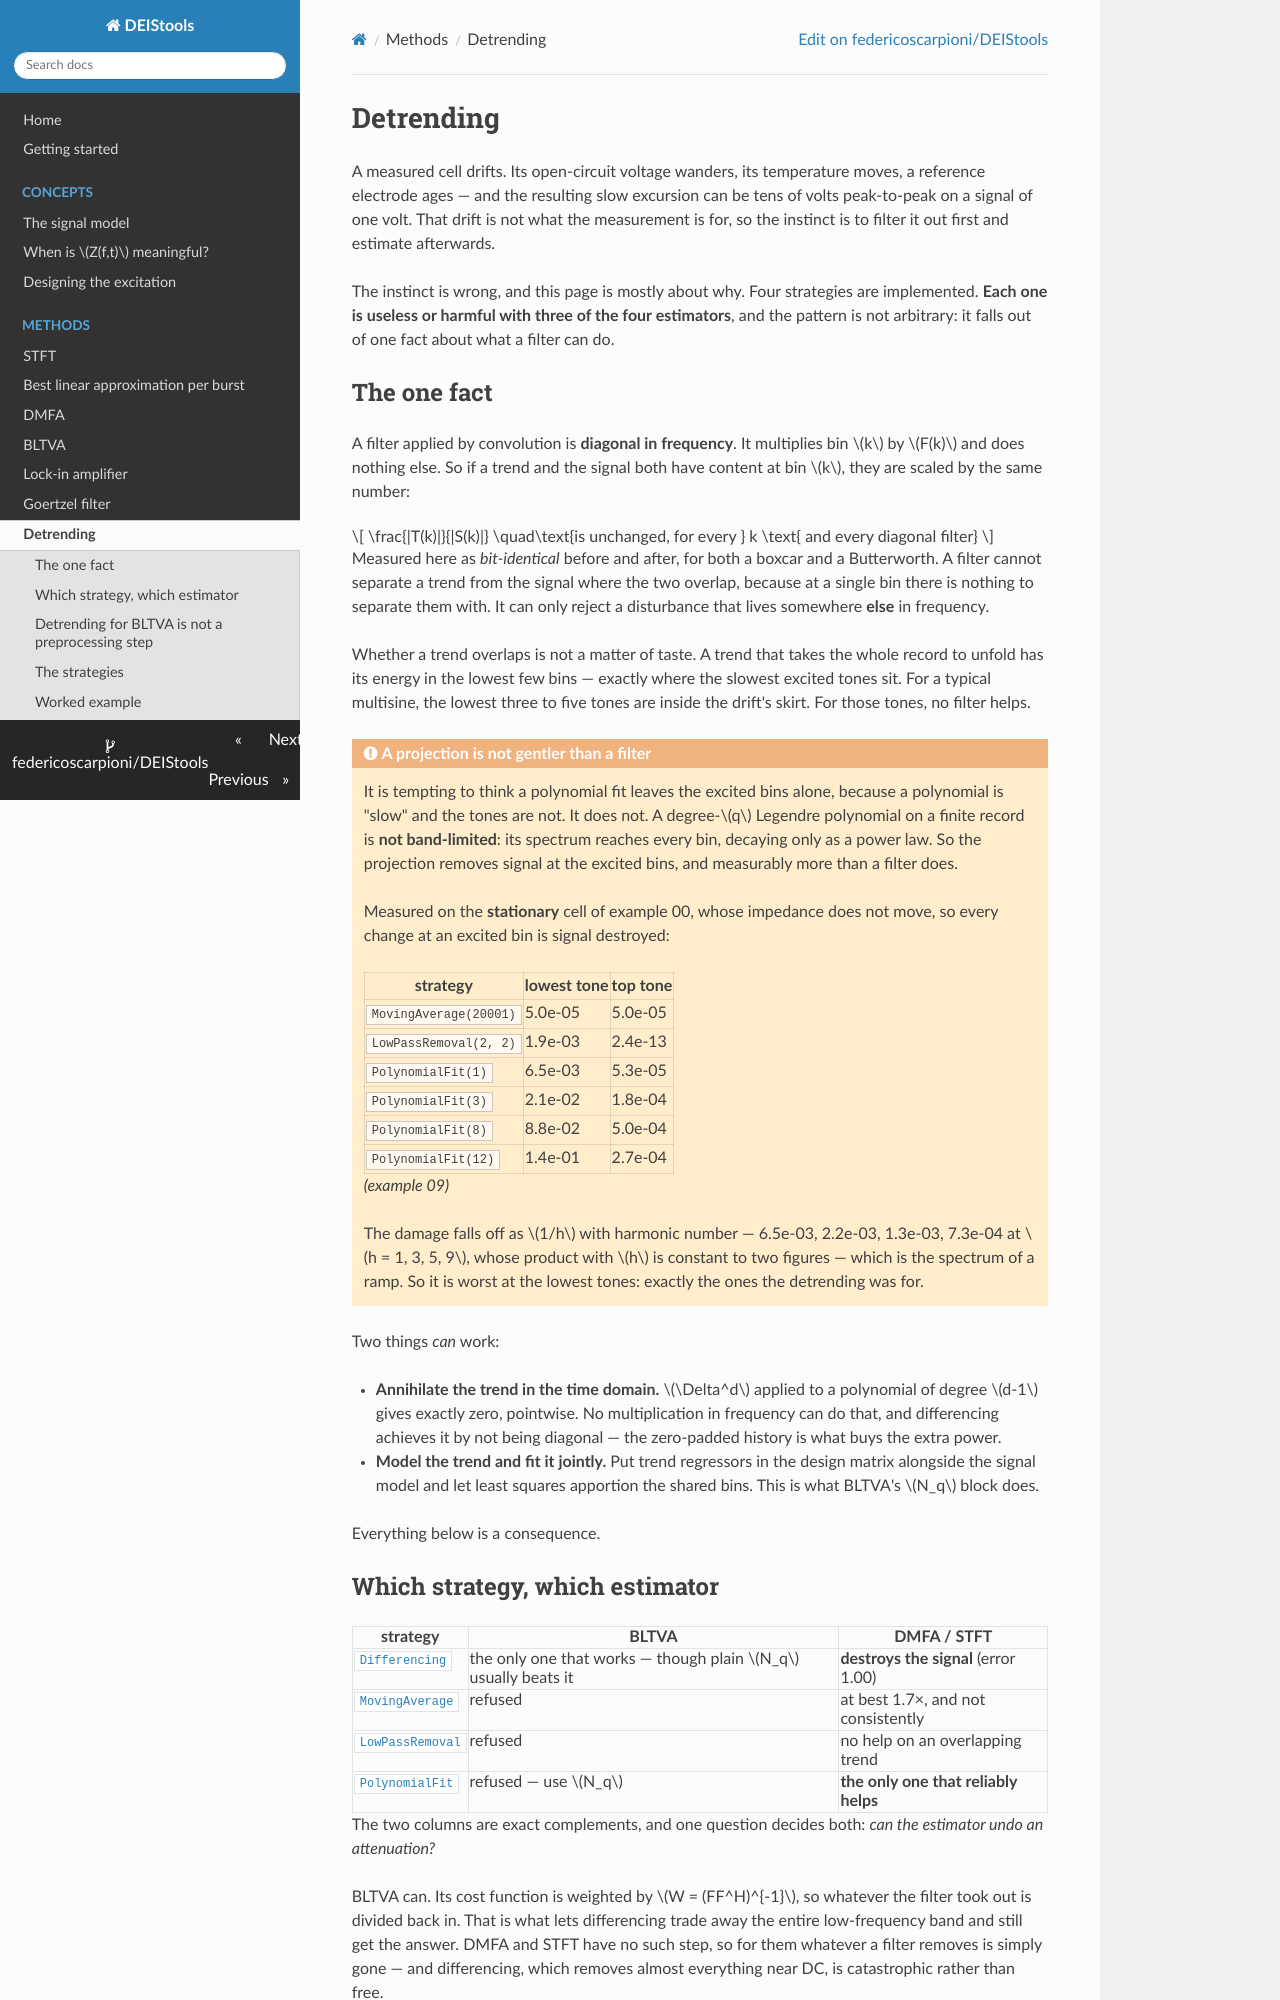

repository: federicoscarpioni/DEIStools · page: methods/detrending/index.html · generator: mkdocs

# Detrending

A measured cell drifts. Its open-circuit voltage wanders, its temperature
moves, a reference electrode ages — and the resulting slow excursion can be
tens of volts peak-to-peak on a signal of one volt. That drift is not what the
measurement is for, so the instinct is to filter it out first and estimate
afterwards.

The instinct is wrong, and this page is mostly about why. Four strategies are
implemented. **Each one is useless or harmful with three of the four
estimators**, and the pattern is not arbitrary: it falls out of one fact about
what a filter can do.

## The one fact

A filter applied by convolution is **diagonal in frequency**. It multiplies
bin $k$ by $F(k)$ and does nothing else. So if a trend and the signal both
have content at bin $k$, they are scaled by the same number:

$$
\frac{|T(k)|}{|S(k)|} \quad\text{is unchanged, for every } k
\text{ and every diagonal filter}
$$

Measured here as *bit-identical* before and after, for both a boxcar and a
Butterworth. A filter cannot separate a trend from the signal where the two
overlap, because at a single bin there is nothing to separate them with. It
can only reject a disturbance that lives somewhere **else** in frequency.

Whether a trend overlaps is not a matter of taste. A trend that takes the
whole record to unfold has its energy in the lowest few bins — exactly where
the slowest excited tones sit. For a typical multisine, the lowest three to
five tones are inside the drift's skirt. For those tones, no filter helps.

!!! warning "A projection is not gentler than a filter"
    It is tempting to think a polynomial fit leaves the excited bins alone,
    because a polynomial is "slow" and the tones are not. It does not. A
    degree-$q$ Legendre polynomial on a finite record is **not band-limited**:
    its spectrum reaches every bin, decaying only as a power law. So the
    projection removes signal at the excited bins, and measurably more than a
    filter does.

    Measured on the **stationary** cell of example 00, whose impedance does
    not move, so every change at an excited bin is signal destroyed:

    | strategy | lowest tone | top tone |
    |---|---|---|
    | `MovingAverage(20001)` | 5.0e-05 | 5.0e-05 |
    | `LowPassRemoval(2, 2)` | 1.9e-03 | 2.4e-13 |
    | `PolynomialFit(1)` | 6.5e-03 | 5.3e-05 |
    | `PolynomialFit(3)` | 2.1e-02 | 1.8e-04 |
    | `PolynomialFit(8)` | 8.8e-02 | 5.0e-04 |
    | `PolynomialFit(12)` | 1.4e-01 | 2.7e-04 |

    *(example 09)*

    The damage falls off as $1/h$ with harmonic number — 6.5e-03, 2.2e-03,
    1.3e-03, 7.3e-04 at $h = 1, 3, 5, 9$, whose product with $h$ is constant
    to two figures — which is the spectrum of a ramp. So it is worst at the
    lowest tones: exactly the ones the detrending was for.

Two things *can* work:

- **Annihilate the trend in the time domain.** $\Delta^d$ applied to a
  polynomial of degree $d-1$ gives exactly zero, pointwise. No multiplication
  in frequency can do that, and differencing achieves it by not being
  diagonal — the zero-padded history is what buys the extra power.
- **Model the trend and fit it jointly.** Put trend regressors in the design
  matrix alongside the signal model and let least squares apportion the shared
  bins. This is what BLTVA's $N_q$ block does.

Everything below is a consequence.
